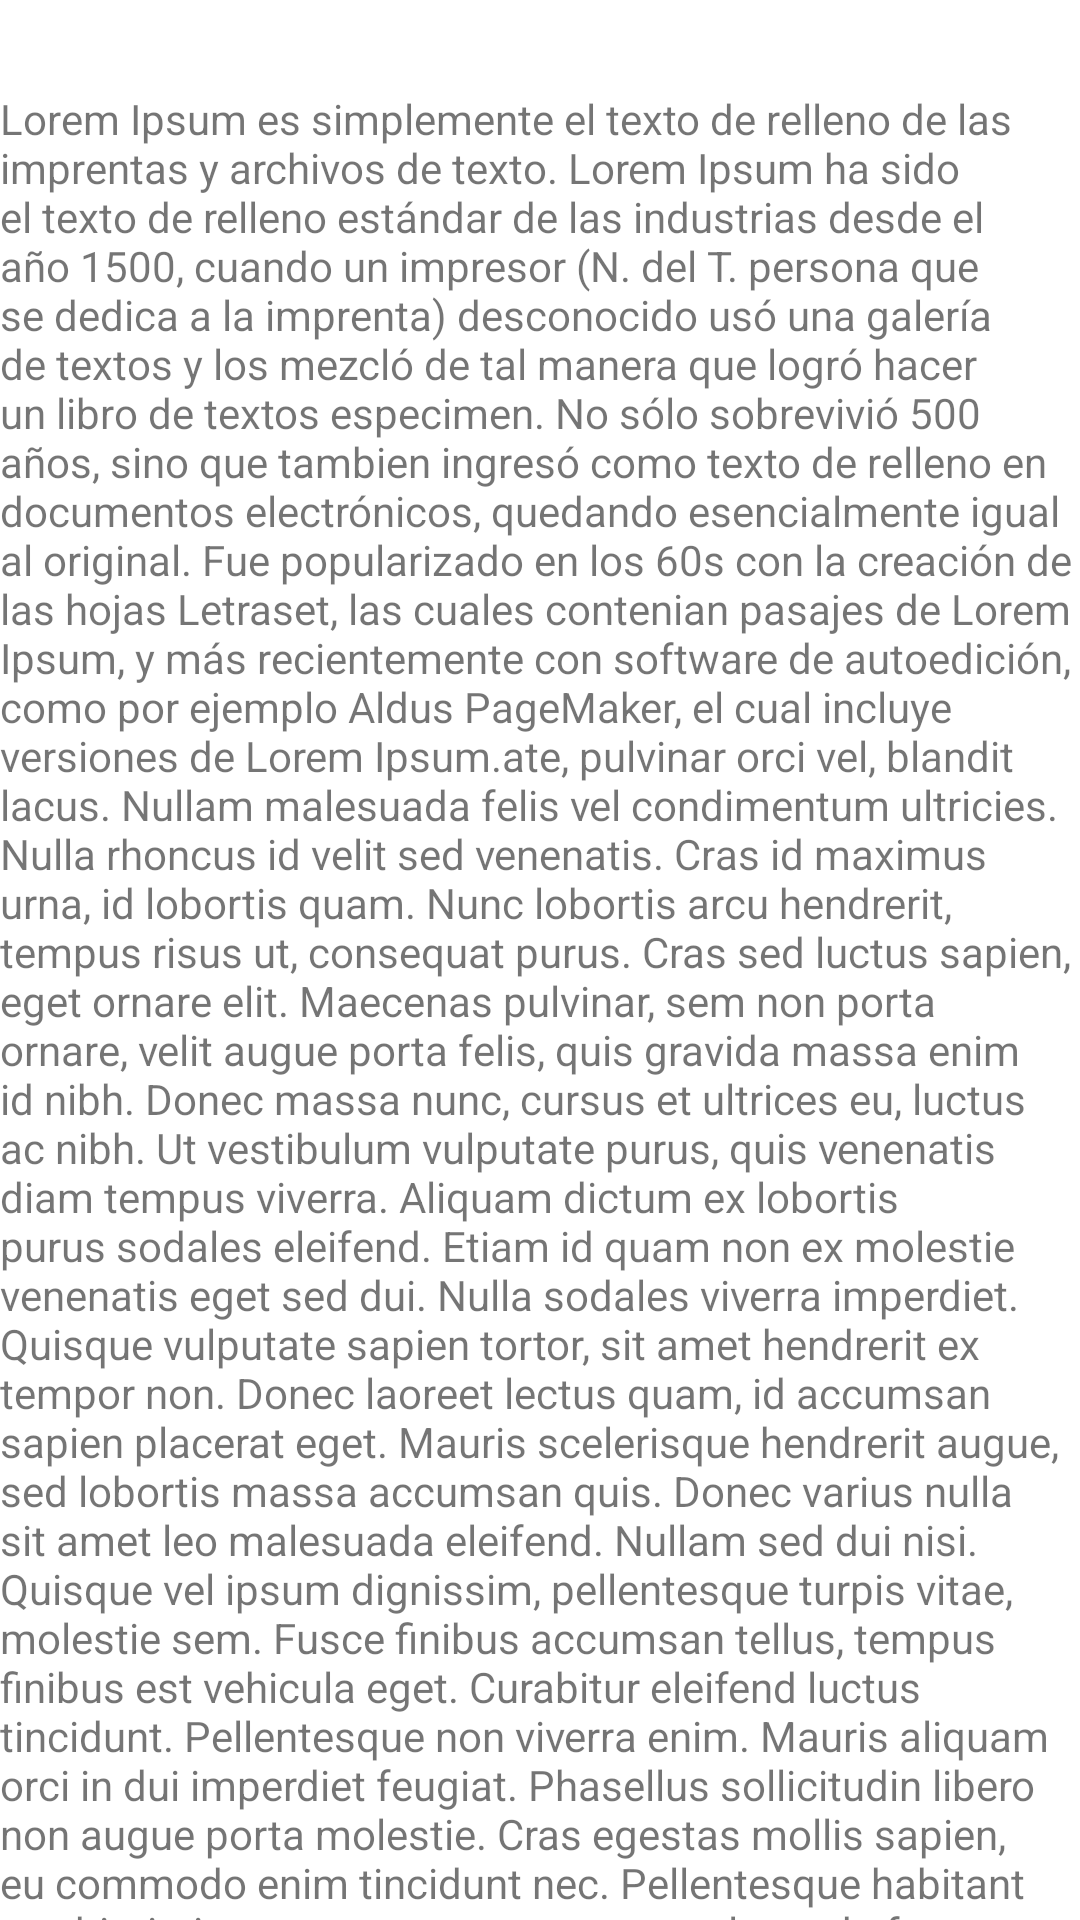

Reconstruct the res/layout file that produces this screen, plus the resources it refers to.
<!-- AndroidManifest.xml: application theme Base.AppTheme -->
<!-- res/layout/content_doctor_scrolling.xml -->
<?xml version="1.0" encoding="utf-8"?>

<android.support.v4.widget.NestedScrollView xmlns:android="http://schemas.android.com/apk/res/android"
    xmlns:app="http://schemas.android.com/apk/res-auto"
    xmlns:tools="http://schemas.android.com/tools"
    android:layout_width="match_parent"
    android:layout_height="match_parent"
    android:id="@+id/informacion"
    app:layout_behavior="@string/appbar_scrolling_view_behavior"
    tools:context="plannerland.plannerland.DoctorScrolling"
    tools:showIn="@layout/activity_doctor_scrolling">


    <TextView
        android:layout_width="match_parent"
        android:layout_height="match_parent"
        android:text="@string/habilidades"
        android:layout_marginTop="30dp"/>





</android.support.v4.widget.NestedScrollView>
<!-- res/layout/activity_doctor_scrolling.xml (included above) -->
<?xml version="1.0" encoding="utf-8"?>

<android.support.design.widget.CoordinatorLayout xmlns:android="http://schemas.android.com/apk/res/android"
    xmlns:app="http://schemas.android.com/apk/res-auto"
    xmlns:tools="http://schemas.android.com/tools"
    android:layout_width="match_parent"
    android:layout_height="match_parent"
    android:fitsSystemWindows="true"
    tools:context="plannerland.plannerland.DoctorScrolling">

    <android.support.design.widget.AppBarLayout
        android:id="@+id/app_bar"
        android:layout_width="match_parent"
        android:layout_height="@dimen/app_bar_height"
        android:fitsSystemWindows="true"
        android:theme="@style/Base.AppTheme.AppBarOverlay">

        <android.support.design.widget.CollapsingToolbarLayout
            android:id="@+id/toolbar_layout"
            android:layout_width="match_parent"
            android:layout_height="match_parent"
            android:background="@drawable/material"
            android:fitsSystemWindows="true"
            app:contentScrim="?attr/colorPrimary"
            app:layout_scrollFlags="scroll|exitUntilCollapsed">

            <android.support.v7.widget.Toolbar
                android:id="@+id/toolbar"
                android:layout_width="match_parent"
                android:layout_height="?attr/actionBarSize"
                app:layout_collapseMode="pin"
                app:popupTheme="@style/Base.AppTheme.PopupOverlay" />

        </android.support.design.widget.CollapsingToolbarLayout>
    </android.support.design.widget.AppBarLayout>

    <include layout="@layout/content_doctor_scrolling" />

    <android.support.design.widget.FloatingActionButton
        android:id="@+id/fab"
        android:layout_width="wrap_content"
        android:layout_height="wrap_content"
        android:layout_margin="@dimen/fab_margin"
        android:src="@drawable/ic_place_black_24dp"
        app:layout_anchor="@id/app_bar"
        app:layout_anchorGravity="bottom|end"
        app:backgroundTint="@color/md_light_green_800" />
    <android.support.design.widget.FloatingActionButton
        android:id="@+id/phone"
        android:layout_width="wrap_content"
        android:layout_height="wrap_content"
        android:layout_margin="80dp"
        android:src="@drawable/ic_settings_phone_black_24dp"
        app:layout_anchor="@id/app_bar"
        app:layout_anchorGravity="bottom|end" />
    <android.support.design.widget.FloatingActionButton
        android:id="@+id/cita"
        android:layout_width="wrap_content"
        android:layout_height="wrap_content"
        android:layout_gravity="bottom|end"
        android:layout_margin="@dimen/fab_margin"
        android:src="@drawable/ic_date_range_black_24dp"
        app:backgroundTint="@color/md_lime_A400"/>


</android.support.design.widget.CoordinatorLayout>
<!-- resources referenced by this layout -->
<resources>
  <color name="md_light_green_800">#558b2f</color>
  <color name="md_lime_A400">#c6ff00</color>
  <dimen name="app_bar_height">180dp</dimen>
  <dimen name="fab_margin">16dp</dimen>
  <color name="md_pink_500">#e91e63</color>
  <color name="md_indigo_500_25">#403f51b5</color>
  <color name="md_white_1000">#ffffff</color>
</resources>
